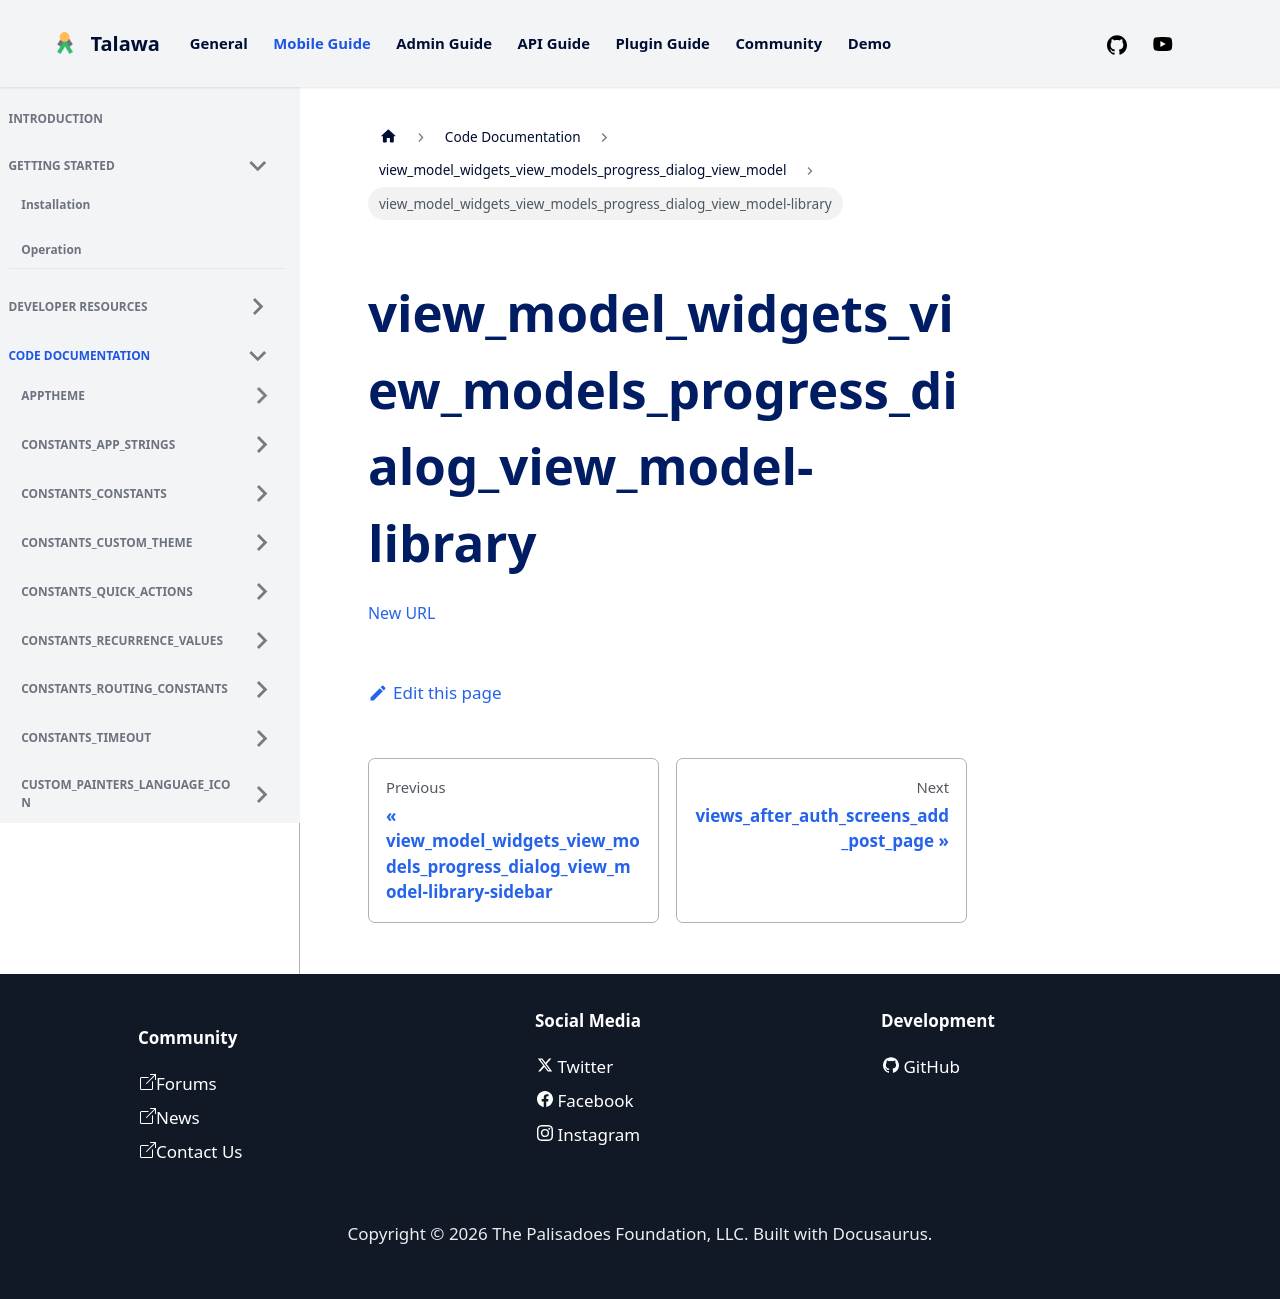

repository: PalisadoesFoundation/talawa · page: docs/auto-docs/view_model_widgets_view_models_progress_dialog_view_model/view_model_widgets_view_models_progress_dialog_view_model-library/index.html · generator: docusaurus

[New URL](../view_model_widgets_view_models_progress_dialog_view_model/)
